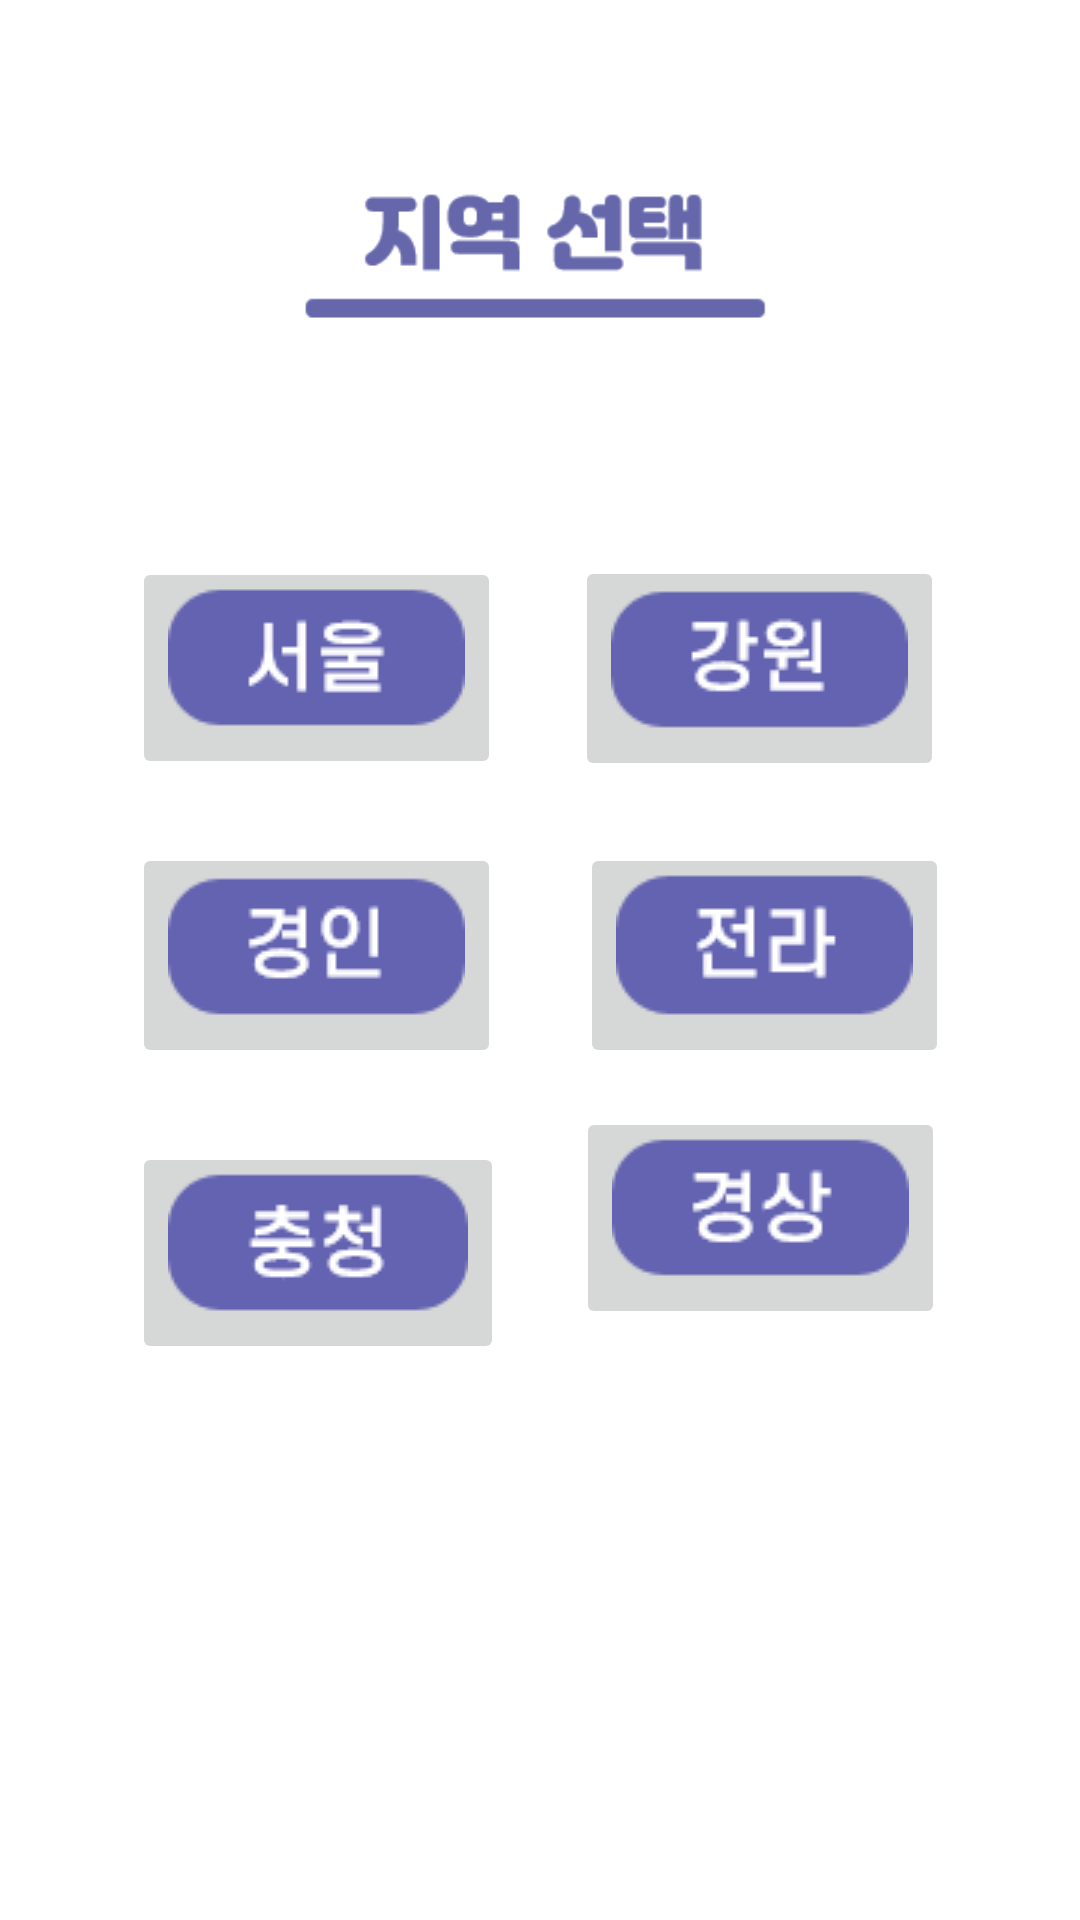

Here is an Android app screen rendered from its layout file. Give the layout XML and the strings, colors and styles it references.
<!-- AndroidManifest.xml: application theme Theme.moyeju -->
<!-- res/layout/activity_fmap.xml -->
<?xml version="1.0" encoding="utf-8"?>
<androidx.constraintlayout.widget.ConstraintLayout xmlns:android="http://schemas.android.com/apk/res/android"
    xmlns:app="http://schemas.android.com/apk/res-auto"
    xmlns:tools="http://schemas.android.com/tools"
    android:layout_width="match_parent"
    android:layout_height="match_parent"
    android:background="#FFFFFF"
    tools:layout_editor_absoluteX="0dp"
    tools:layout_editor_absoluteY="5dp">

    <ImageView
        android:id="@+id/imageView10"
        android:layout_width="224dp"
        android:layout_height="70dp"
        app:layout_constraintBottom_toBottomOf="parent"
        app:layout_constraintEnd_toEndOf="parent"
        app:layout_constraintHorizontal_bias="0.497"
        app:layout_constraintStart_toStartOf="parent"
        app:layout_constraintTop_toTopOf="parent"
        app:layout_constraintVertical_bias="0.09"
        app:srcCompat="@drawable/select" />

    <ImageButton
        android:id="@+id/seoulbt"
        android:layout_width="wrap_content"
        android:layout_height="wrap_content"
        android:layout_marginStart="44dp"
        app:layout_constraintBottom_toBottomOf="parent"
        app:layout_constraintStart_toStartOf="parent"
        app:layout_constraintTop_toTopOf="parent"
        app:layout_constraintVertical_bias="0.328"
        app:srcCompat="@drawable/seoul" />

    <ImageButton
        android:id="@+id/imageButton16"
        android:layout_width="wrap_content"
        android:layout_height="wrap_content"
        android:layout_marginStart="44dp"
        app:layout_constraintBottom_toBottomOf="parent"
        app:layout_constraintStart_toStartOf="parent"
        app:layout_constraintTop_toBottomOf="@+id/seoulbt"
        app:layout_constraintVertical_bias="0.07"
        app:srcCompat="@drawable/kyeongin" />

    <ImageButton
        android:id="@+id/imageButton17"
        android:layout_width="wrap_content"
        android:layout_height="wrap_content"
        android:layout_marginStart="44dp"
        app:layout_constraintBottom_toBottomOf="parent"
        app:layout_constraintStart_toStartOf="parent"
        app:layout_constraintTop_toBottomOf="@+id/imageButton16"
        app:layout_constraintVertical_bias="0.118"
        app:srcCompat="@drawable/chungcheong" />

    <ImageButton
        android:id="@+id/imageButton19"
        android:layout_width="wrap_content"
        android:layout_height="wrap_content"
        android:layout_marginEnd="36dp"
        app:layout_constraintBottom_toBottomOf="parent"
        app:layout_constraintEnd_toEndOf="parent"
        app:layout_constraintHorizontal_bias="0.729"
        app:layout_constraintStart_toEndOf="@+id/seoulbt"
        app:layout_constraintTop_toTopOf="parent"
        app:layout_constraintVertical_bias="0.328"
        app:srcCompat="@drawable/kangwon" />

    <ImageButton
        android:id="@+id/imageButton20"
        android:layout_width="wrap_content"
        android:layout_height="wrap_content"
        android:layout_marginEnd="32dp"
        app:layout_constraintBottom_toBottomOf="parent"
        app:layout_constraintEnd_toEndOf="parent"
        app:layout_constraintHorizontal_bias="0.696"
        app:layout_constraintStart_toEndOf="@+id/imageButton16"
        app:layout_constraintTop_toBottomOf="@+id/imageButton19"
        app:layout_constraintVertical_bias="0.068"
        app:srcCompat="@drawable/jeonla" />

    <ImageButton
        android:id="@+id/imageButton21"
        android:layout_width="wrap_content"
        android:layout_height="wrap_content"
        android:layout_marginEnd="36dp"
        app:layout_constraintBottom_toBottomOf="parent"
        app:layout_constraintEnd_toEndOf="parent"
        app:layout_constraintHorizontal_bias="0.726"
        app:layout_constraintStart_toEndOf="@+id/imageButton17"
        app:layout_constraintTop_toBottomOf="@+id/imageButton19"
        app:layout_constraintVertical_bias="0.355"
        app:srcCompat="@drawable/kyeongsang" />

</androidx.constraintlayout.widget.ConstraintLayout>
<!-- resources referenced by this layout -->
<resources>
  <!-- drawable chungcheong: png bitmap (drawable, 1225 bytes) -->
  <!-- drawable jeonla: png bitmap (drawable, 1077 bytes) -->
  <!-- drawable kangwon: png bitmap (drawable, 1193 bytes) -->
  <!-- drawable kyeongin: png bitmap (drawable, 1171 bytes) -->
  <!-- drawable kyeongsang: png bitmap (drawable, 1220 bytes) -->
  <!-- drawable select: png bitmap (drawable, 2591 bytes) -->
  <!-- drawable seoul: png bitmap (drawable, 1126 bytes) -->
  <style name="Theme.moyeju" parent="Theme.MaterialComponents.DayNight.NoActionBar">
          
          <item name="colorPrimary">@color/black</item>
          <item name="colorPrimaryVariant">@color/black</item>
          <item name="colorOnPrimary">@color/white</item>
          
          <item name="colorSecondary">@color/teal_200</item>
          <item name="colorSecondaryVariant">@color/teal_700</item>
          <item name="colorOnSecondary">@color/black</item>
          
          <item name="android:statusBarColor" tools:targetApi="l">?attr/colorPrimaryVariant</item>
          
      </style>
  <!-- not gathered from this repository: default colours our renderer supplied (Android Studio template values) -->
  <color name="teal_200">#FF03DAC5</color>
  <color name="teal_700">#FF018786</color>
  <color name="black">#FF000000</color>
  <color name="white">#FFFFFFFF</color>
</resources>
